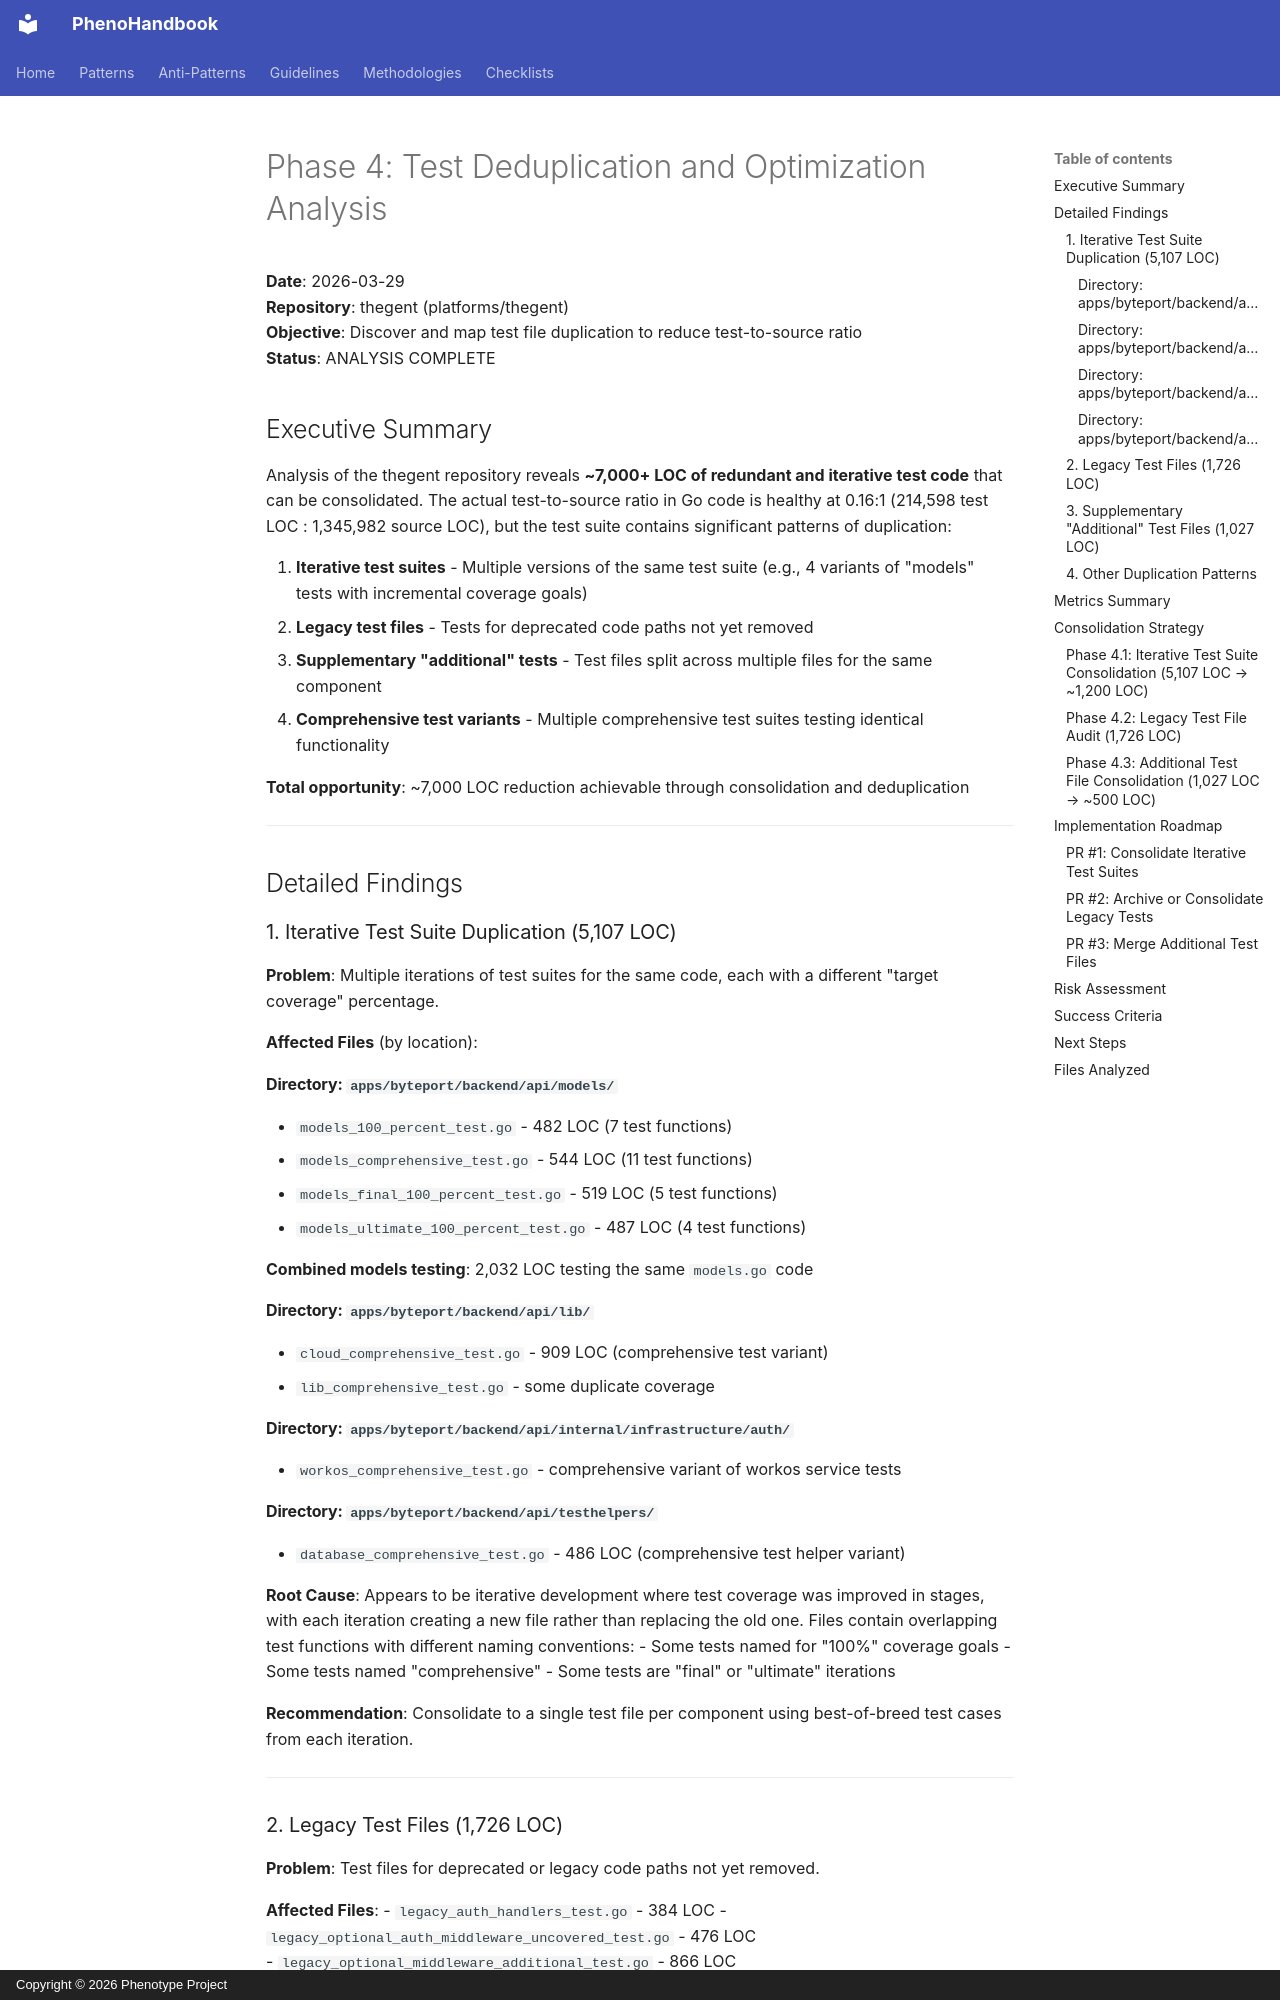

repository: KooshaPari/PhenoShared · page: worklogs/PHASE4_TEST_DEDUPLICATION_ANALYSIS/index.html · generator: mkdocs · copyright: Copyright © 2026 Phenotype Project

# Phase 4: Test Deduplication and Optimization Analysis

**Date**: 2026-03-29  
**Repository**: thegent (platforms/thegent)  
**Objective**: Discover and map test file duplication to reduce test-to-source ratio  
**Status**: ANALYSIS COMPLETE  

## Executive Summary

Analysis of the thegent repository reveals **~7,000+ LOC of redundant and iterative test code** that can be consolidated. The actual test-to-source ratio in Go code is healthy at 0.16:1 (214,598 test LOC : 1,345,982 source LOC), but the test suite contains significant patterns of duplication:

1. **Iterative test suites** - Multiple versions of the same test suite (e.g., 4 variants of "models" tests with incremental coverage goals)
2. **Legacy test files** - Tests for deprecated code paths not yet removed
3. **Supplementary "additional" tests** - Test files split across multiple files for the same component
4. **Comprehensive test variants** - Multiple comprehensive test suites testing identical functionality

**Total opportunity**: ~7,000 LOC reduction achievable through consolidation and deduplication

---

## Detailed Findings

### 1. Iterative Test Suite Duplication (5,107 LOC)

**Problem**: Multiple iterations of test suites for the same code, each with a different "target coverage" percentage.

**Affected Files** (by location):

#### Directory: `apps/byteport/backend/api/models/`
- `models_100_percent_test.go` - 482 LOC (7 test functions)
- `models_comprehensive_test.go` - 544 LOC (11 test functions)
- `models_final_100_percent_test.go` - 519 LOC (5 test functions)
- `models_ultimate_100_percent_test.go` - 487 LOC (4 test functions)

**Combined models testing**: 2,032 LOC testing the same `models.go` code

#### Directory: `apps/byteport/backend/api/lib/`
- `cloud_comprehensive_test.go` - 909 LOC (comprehensive test variant)
- `lib_comprehensive_test.go` - some duplicate coverage
  
#### Directory: `apps/byteport/backend/api/internal/infrastructure/auth/`
- `workos_comprehensive_test.go` - comprehensive variant of workos service tests

#### Directory: `apps/byteport/backend/api/testhelpers/`
- `database_comprehensive_test.go` - 486 LOC (comprehensive test helper variant)

**Root Cause**: Appears to be iterative development where test coverage was improved in stages, with each iteration creating a new file rather than replacing the old one. Files contain overlapping test functions with different naming conventions:
- Some tests named for "100%" coverage goals
- Some tests named "comprehensive"
- Some tests are "final" or "ultimate" iterations

**Recommendation**: Consolidate to a single test file per component using best-of-breed test cases from each iteration.

---
